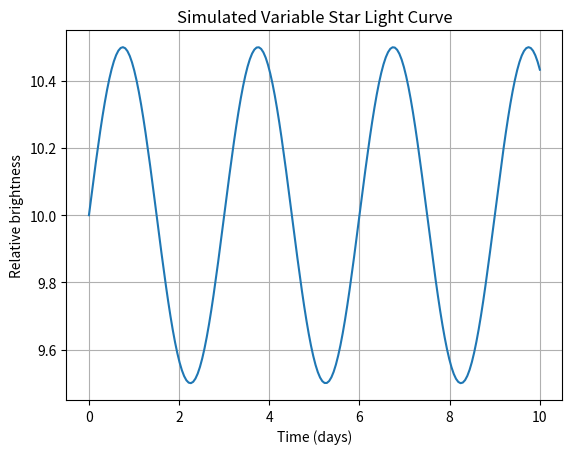

Here is the Python script that generated this plot:
import numpy as np
import matplotlib.pyplot as plt

# Simulated observations of a variable star
time = np.linspace(0, 10, 200)
brightness = 10 + 0.5 * np.sin(2 * np.pi * time / 3)

plt.plot(time, brightness)
plt.xlabel("Time (days)")
plt.ylabel("Relative brightness")
plt.title("Simulated Variable Star Light Curve")
plt.grid(True)
plt.show()
